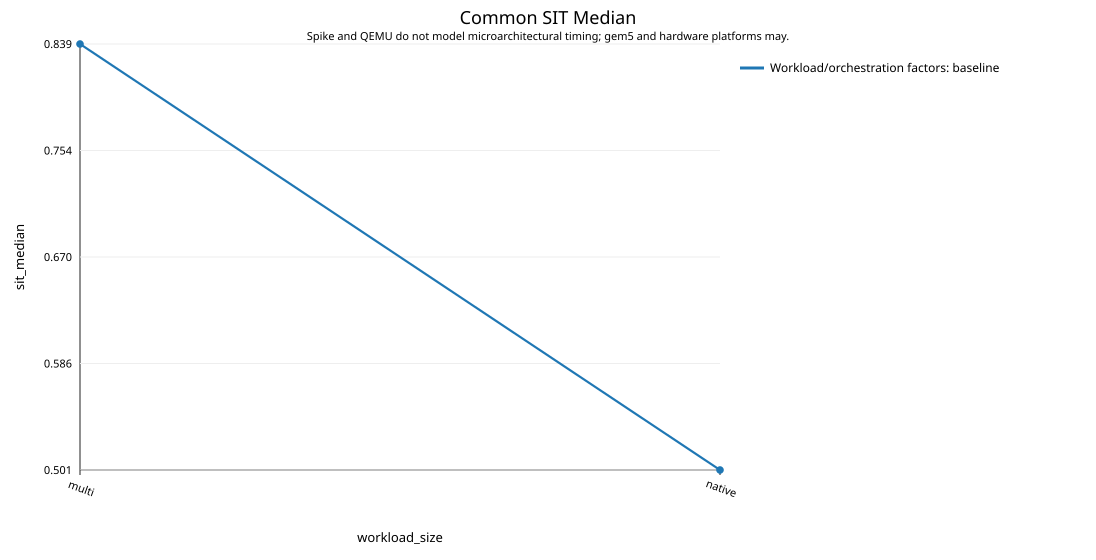

Data behind this chart, as committed beside it:
flag_mode, sit_median_mean, workload_size
none, 0.8389, multi
none, 0.5014, native
